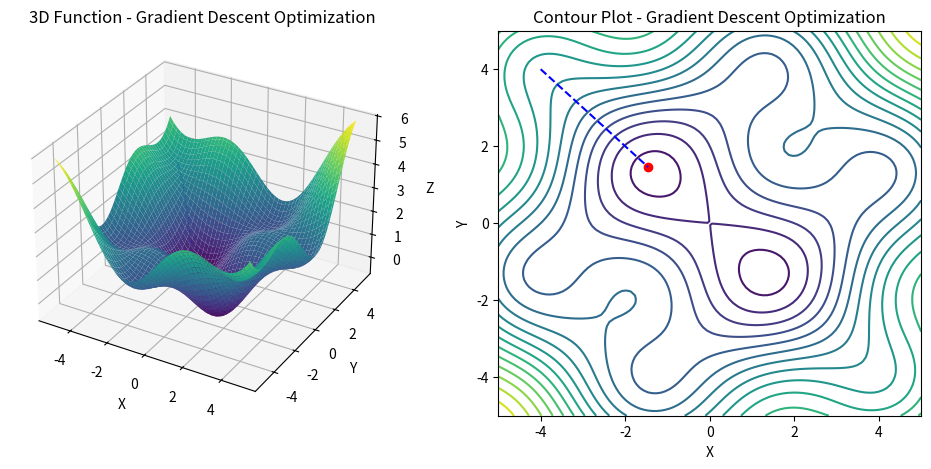

Generate this figure with matplotlib:
import numpy as np
import matplotlib.pyplot as plt
from mpl_toolkits.mplot3d import Axes3D
from matplotlib.animation import FuncAnimation


# Define the 3D function
def function(x, y):
    return np.sin(x) * np.sin(y) + 0.1 * (x ** 2 + y ** 2)


# Calculate the gradient of the function
def gradient(x, y):
    dx = np.cos(x) * np.sin(y) + 0.2 * x
    dy = np.sin(x) * np.cos(y) + 0.2 * y
    return dx, dy


# Perform gradient descent optimization
def gradient_descent(lr, num_steps):
    x = -4.0  # Initial x-coordinate
    y = 4.0  # Initial y-coordinate

    path = [(x, y)]  # Store the path taken during optimization

    for epoch in range(num_steps):
        df_dx, df_dy = gradient(x, y)
        x -= lr * df_dx
        y -= lr * df_dy
        path.append((x, y))

    return path


# Create the figure and subplots
fig = plt.figure(figsize=(12, 5))
ax1 = fig.add_subplot(121, projection='3d')
ax2 = fig.add_subplot(122)

# Define the range for x and y
x_range = np.linspace(-5, 5, 100)
y_range = np.linspace(-5, 5, 100)
X, Y = np.meshgrid(x_range, y_range)
Z = function(X, Y)

# Plot the 3D function
ax1.plot_surface(X, Y, Z, cmap='viridis')
ax1.set_xlabel('X')
ax1.set_ylabel('Y')
ax1.set_zlabel('Z')
ax1.set_title('3D Function')

# Create an empty contour plot
contour = ax2.contour(X, Y, Z, levels=20, cmap='viridis')
ax2.set_xlabel('X')
ax2.set_ylabel('Y')
ax2.set_title('Contour Plot')

# Initialize the scatter plot and trajectory lines for the optimization path
scatter1 = ax1.scatter([], [], [], c='red')
scatter2 = ax2.scatter([], [], c='red')
trajectory1, = ax1.plot([], [], [], c='blue', linestyle='dashed')
trajectory2, = ax2.plot([], [], c='blue', linestyle='dashed')

# Initialize the optimization path
path = gradient_descent(lr=0.1, num_steps=50)

# Initialize the epoch indicator text
epoch_text1 = ax1.text(-5, 5, function(-5, 5) + 5, '', fontsize=10, color='red')


# Update function for the animation
def update(frame):
    scatter1._offsets3d = ([path[frame][0]], [path[frame][1]], [function(*path[frame])])
    scatter2.set_offsets([path[frame]])
    epoch_text1.set_text(f'Epoch: {frame + 1}')

    ax1.set_title('3D Function - Gradient Descent Optimization')
    ax2.set_title('Contour Plot - Gradient Descent Optimization')

    # Update trajectory
    trajectory1.set_data(*zip(*path[:frame+1]))
    trajectory1.set_3d_properties([function(*point) for point in path[:frame+1]])
    trajectory2.set_data(*zip(*path[:frame+1]))

    return scatter1, scatter2, epoch_text1 , trajectory1, trajectory2

# Create the animation
animation = FuncAnimation(fig, update, frames=len(path), interval=500, blit=True)
animation.save("grad.gif",writer="ffmpeg")

# Display the plot
plt.show()